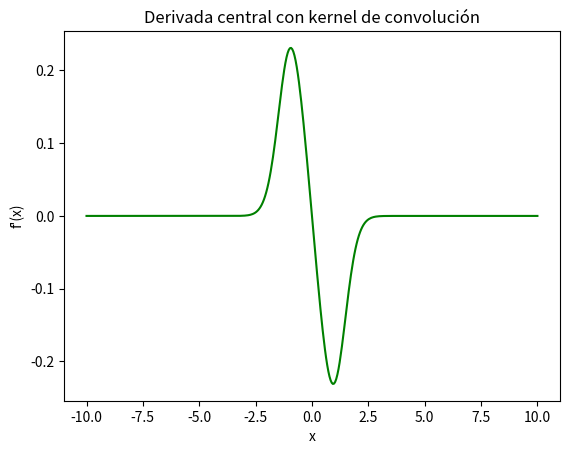

Here is the Python script that generated this plot:
import numpy as np
import matplotlib.pyplot as plt

x = np.linspace(-10, 10, 400)
function = lambda x: 1/(np.sqrt(1+np.exp(-x**2)))
h = 0.05

mascara = [1.0, 0.0, -1.0]

#Se calcula la derivada central en cada punto como una sumatoria de 
#la máscara de convolución evaluada en los puntos adyacentes
def CentralDerivative(x, f, h):
    sum = 0
    for i in mascara:
        sum+= f(x-i*h)*i
    return sum/(2*h)

central_derivative_V2 = CentralDerivative(x, function, h)

plt.plot(x, central_derivative_V2, color='g')
plt.title("Derivada central con kernel de convolución")
plt.xlabel("x")
plt.ylabel("f\'(x)")
plt.show()